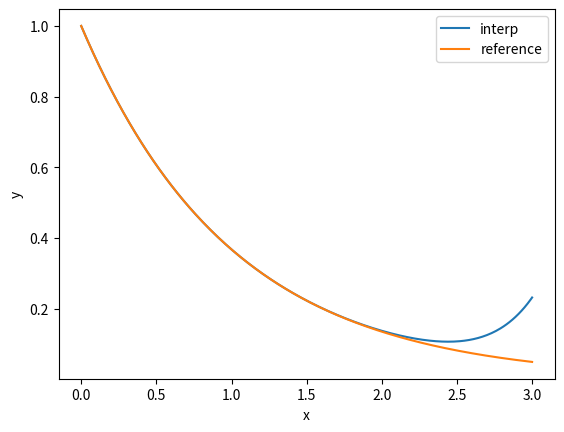

Generate this figure with matplotlib:
#!/usr/bin/python
from math import *
import matplotlib.pyplot as plt
import numpy as np

# Function to calculate a polynomial
def f(xx,b):
    z=b[0]
    for i in range(1,n):
        z*=xx
        z+=b[i]
    return z

# Initialize x points and function values
n=12
x=np.linspace(0,3,n)
y=np.array([exp(-q) for q in x])

# Solve Vandermonde problem
V=np.vander(x)
b=np.linalg.solve(V,y)

# Add optional random perturbation
b+=1e-6*np.random.rand(n);

# Plot interpolant
xx=np.linspace(0,3,301)
yy=np.array([f(q,b) for q in xx])
yy2=np.array([exp(-q) for q in xx])
yy3=np.array([f(q,b)-exp(-q) for q in xx])

# Plot figure using Matplotlib
plt.figure()
plt.plot(xx,yy,label='interp')
plt.plot(xx,yy2,label='reference')
plt.xlabel('x')
plt.ylabel('y')
plt.legend()
plt.show()
